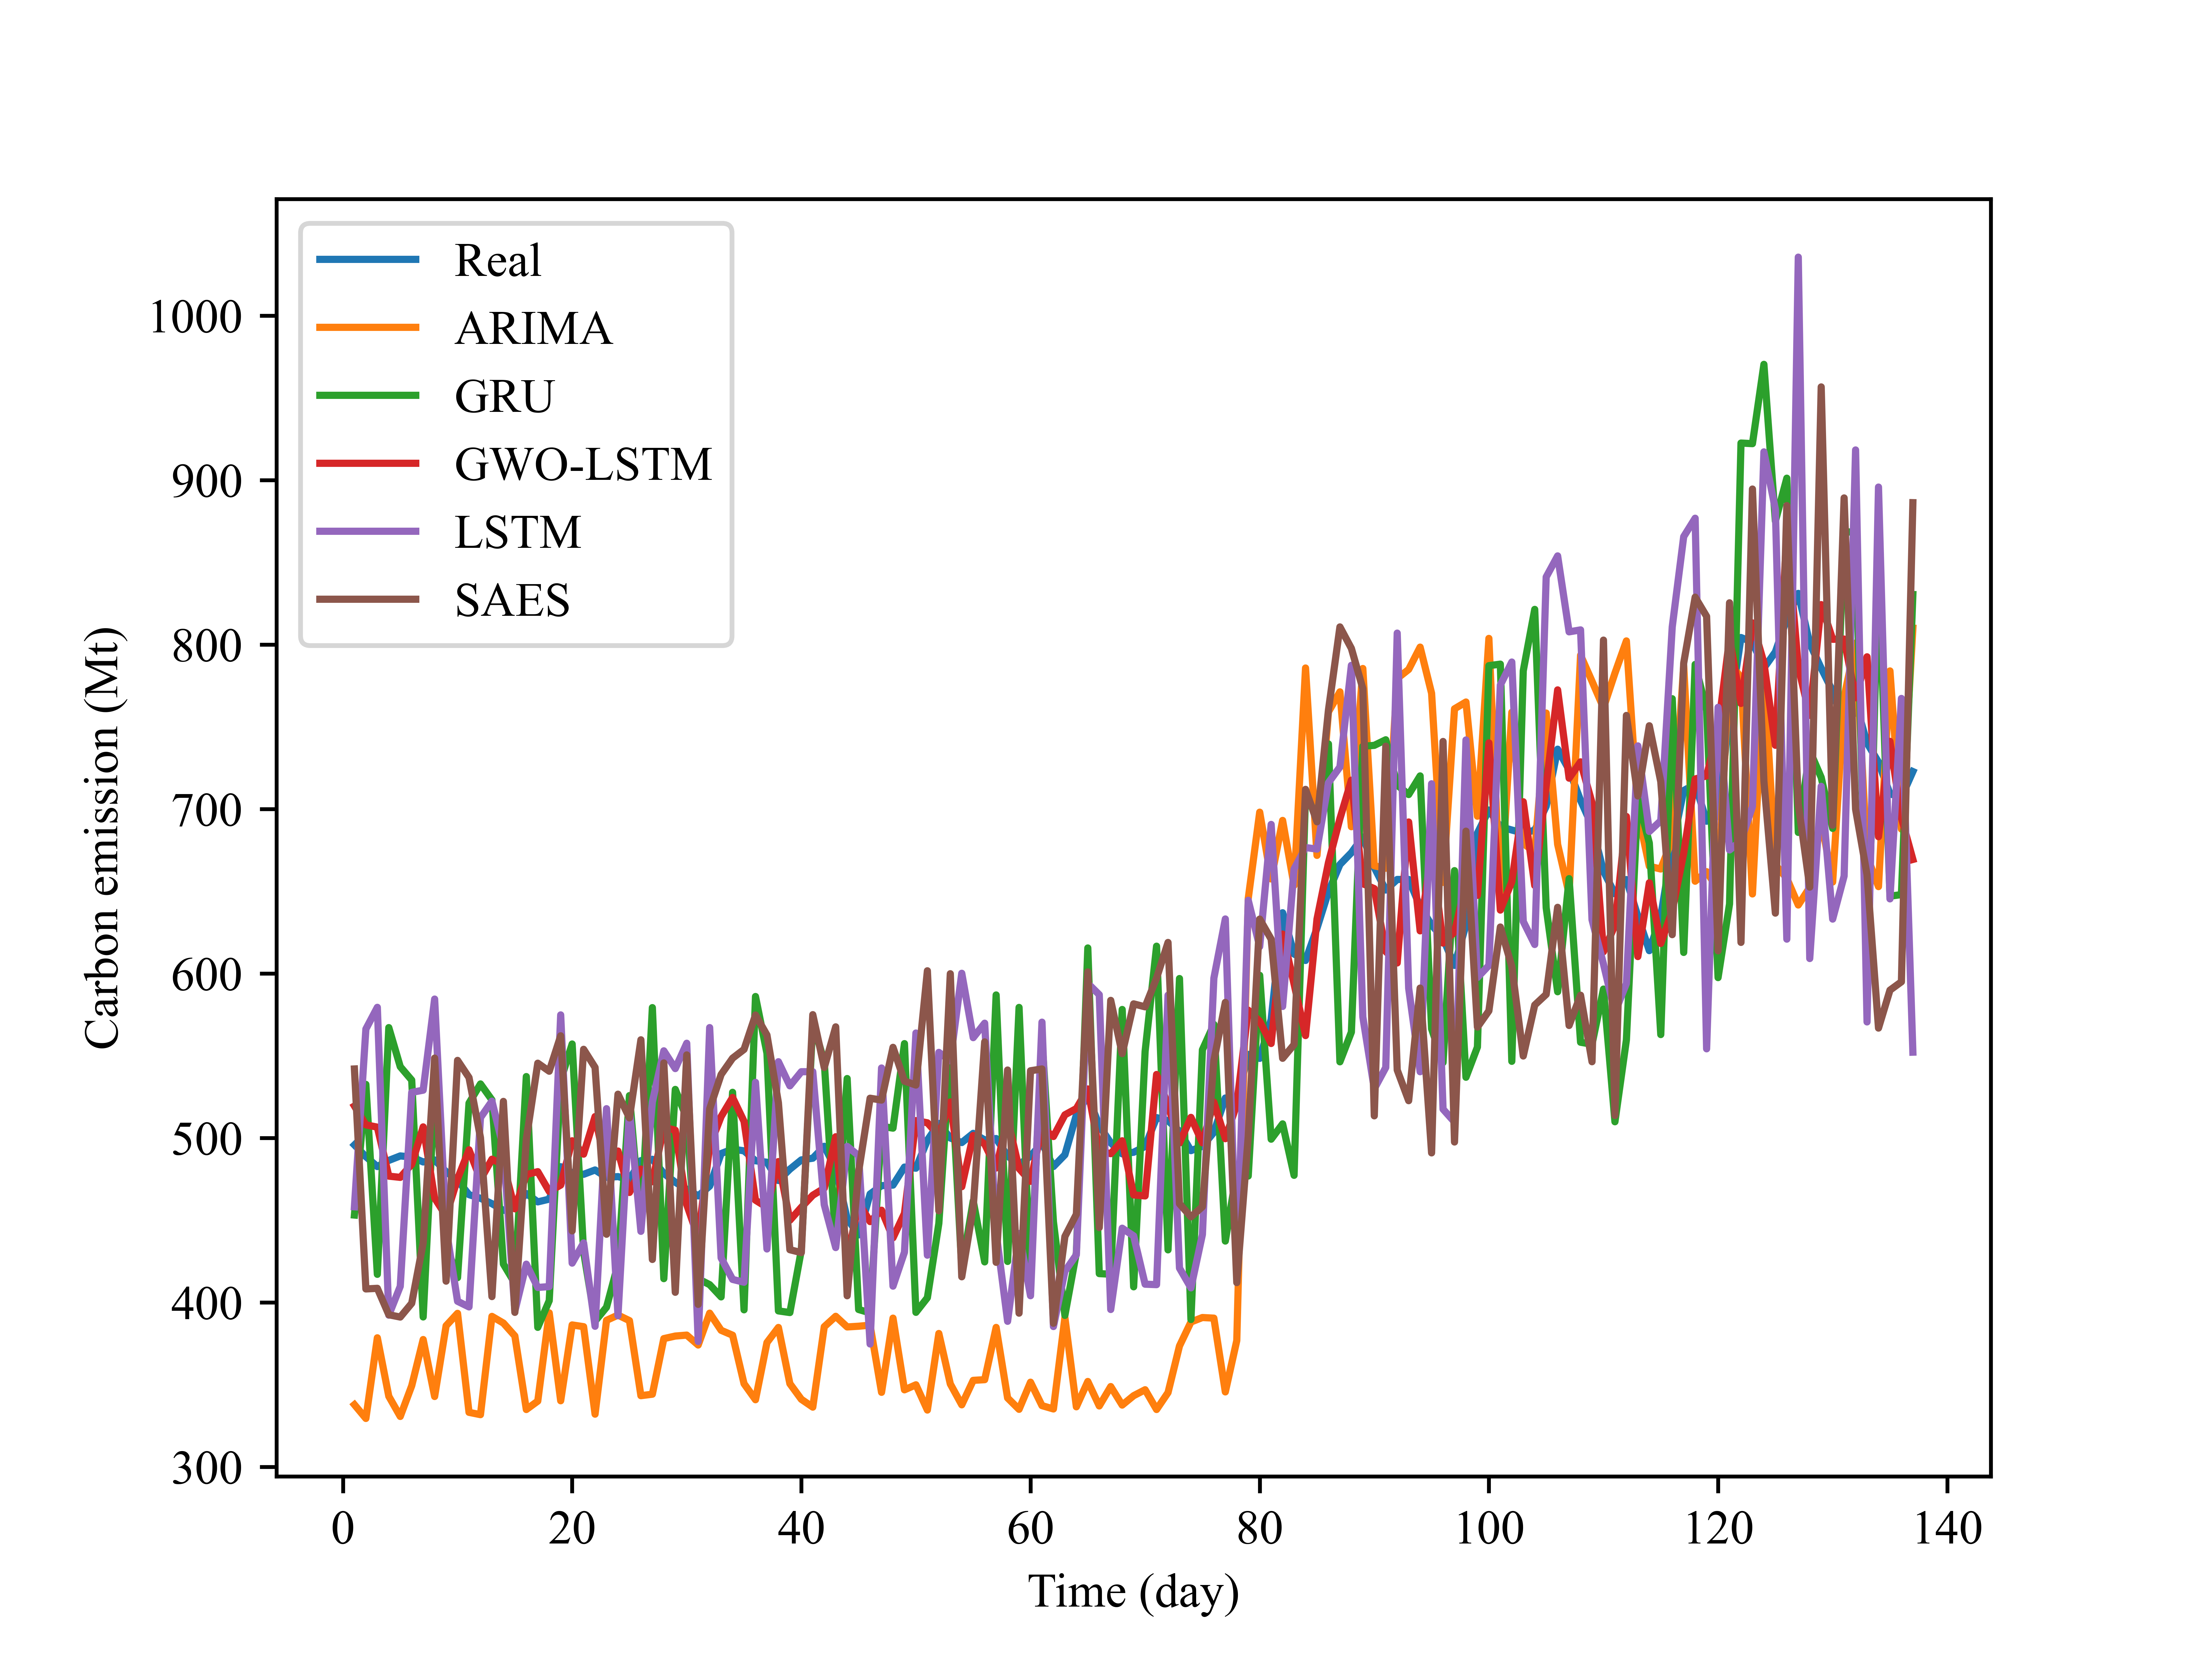

Data behind this chart, as committed beside it:
Index, Real, ARIMA, GRU, GWO-LSTM, LSTM, SAES
1.0, 495.7, 337.8, 453.1, 519.4, 458.1, 542
2.0, 488.6, 329.4, 532.6, 508, 566.2, 408.2
3.0, 482.6, 378.5, 417.1, 506.6, 579.4, 408.6
4.0, 486.3, 342.9, 567.1, 476.8, 392.2, 392.5
5.0, 489.1, 330.7, 543.3, 476, 409.8, 391.1
6.0, 488.4, 349.3, 535.2, 484, 527.7, 399.5
7.0, 485.4, 377.4, 391.1, 506.7, 529.1, 436.1
8.0, 486.6, 342.8, 530.3, 463.5, 584.4, 548.6
9.0, 479.5, 385.8, 434.9, 452.5, 445.1, 412.9
10.0, 474.2, 393.3, 415, 475.2, 400.7, 547.2
11.0, 465.5, 333.1, 521.2, 492.8, 397.3, 536.7
12.0, 463.3, 331.7, 532.8, 474.7, 512.4, 500.2
13.0, 460, 391.5, 523.1, 487.1, 522.4, 403.5
14.0, 456, 387.4, 423.3, 483.8, 494, 522.2
15.0, 458.3, 379.6, 411.7, 456.9, 394.6, 393.9
16.0, 466.2, 334.9, 537.3, 477.7, 423.3, 499.2
17.0, 461.1, 340, 384.8, 479.5, 409.1, 545.5
18.0, 462.8, 393.6, 401.1, 467.5, 409.6, 540.6
19.0, 482.5, 340.2, 535.1, 471.3, 574.8, 562.1
20.0, 478.8, 386.3, 557.1, 498.3, 423.9, 443.5
21.0, 477.9, 385.2, 430.9, 490.2, 436.2, 553.9
22.0, 480.5, 332, 388.6, 513, 385.5, 542.9
23.0, 476.1, 389.1, 397.1, 480.9, 517.8, 441.4
24.0, 476.5, 392.3, 423.2, 492, 391.9, 526.6
25.0, 474.7, 388.9, 525.7, 466.8, 517.5, 512.2
26.0, 486.2, 343.3, 445.2, 481.1, 443.2, 559.7
27.0, 487, 344.2, 579.2, 473.4, 521.8, 426.1
28.0, 478.5, 378, 414.4, 506.5, 553, 545.6
29.0, 473.1, 379.5, 529.5, 504.7, 542.2, 406.2
30.0, 468.8, 380.1, 512, 459.4, 557.6, 550.5
31.0, 464.8, 374.1, 414.3, 439.4, 376.2, 398.8
32.0, 470.7, 393.5, 410.8, 495.1, 567.1, 517.7
33.0, 490.5, 383, 403.3, 513, 427.1, 538.6
34.0, 493.2, 380.1, 527.8, 524.6, 414, 548.5
35.0, 492.2, 350.6, 395.5, 510.1, 412.3, 553.9
36.0, 486.1, 340.8, 586, 462.2, 533.8, 574.7
37.0, 485.2, 375.6, 551.5, 457.8, 432.5, 562.6
38.0, 474.1, 384.8, 394.8, 485.6, 546.4, 521.4
39.0, 481, 350.6, 393.8, 449.9, 531.7, 432
40.0, 486.6, 341.1, 431.8, 457.8, 540.3, 430.3
41.0, 487.7, 336.3, 570.2, 465.2, 540.3, 575
42.0, 494.9, 385.2, 546.3, 469.4, 459.4, 542.8
43.0, 481.3, 391.5, 436.1, 500.7, 433.3, 567.5
44.0, 451, 385.1, 536.1, 425.8, 494.9, 404
45.0, 441, 385.5, 395.7, 460.6, 489.3, 479.5
46.0, 465.9, 386.2, 393.6, 449.1, 374.7, 524.2
47.0, 471, 345.3, 507.1, 456.1, 542.5, 523
48.0, 471.3, 390.4, 506, 439.3, 409.9, 555.1
49.0, 482.3, 346.8, 557.4, 454.1, 430.5, 534.6
50.0, 481.6, 349.9, 394, 510.6, 563.8, 532.2
51.0, 498.6, 334.5, 402.8, 509.2, 428.7, 601.6
52.0, 508.9, 381.1, 448, 501.6, 552, 455.7
53.0, 500, 350.4, 551.3, 521.9, 546.9, 599.9
54.0, 497.2, 337.7, 420.4, 470.4, 600.1, 415.6
55.0, 502.8, 352.6, 461.7, 501.5, 561, 457.7
56.0, 498.8, 353, 424.6, 496.3, 569.8, 558.4
57.0, 499.7, 384.8, 586.9, 481.7, 442.5, 424.4
58.0, 489, 341.9, 424.9, 511.4, 388.5, 541.3
59.0, 483.8, 335, 579.4, 481.4, 441.9, 393.5
60.0, 489, 351.5, 414.3, 473.6, 404.1, 540.9
... 84 more rows
